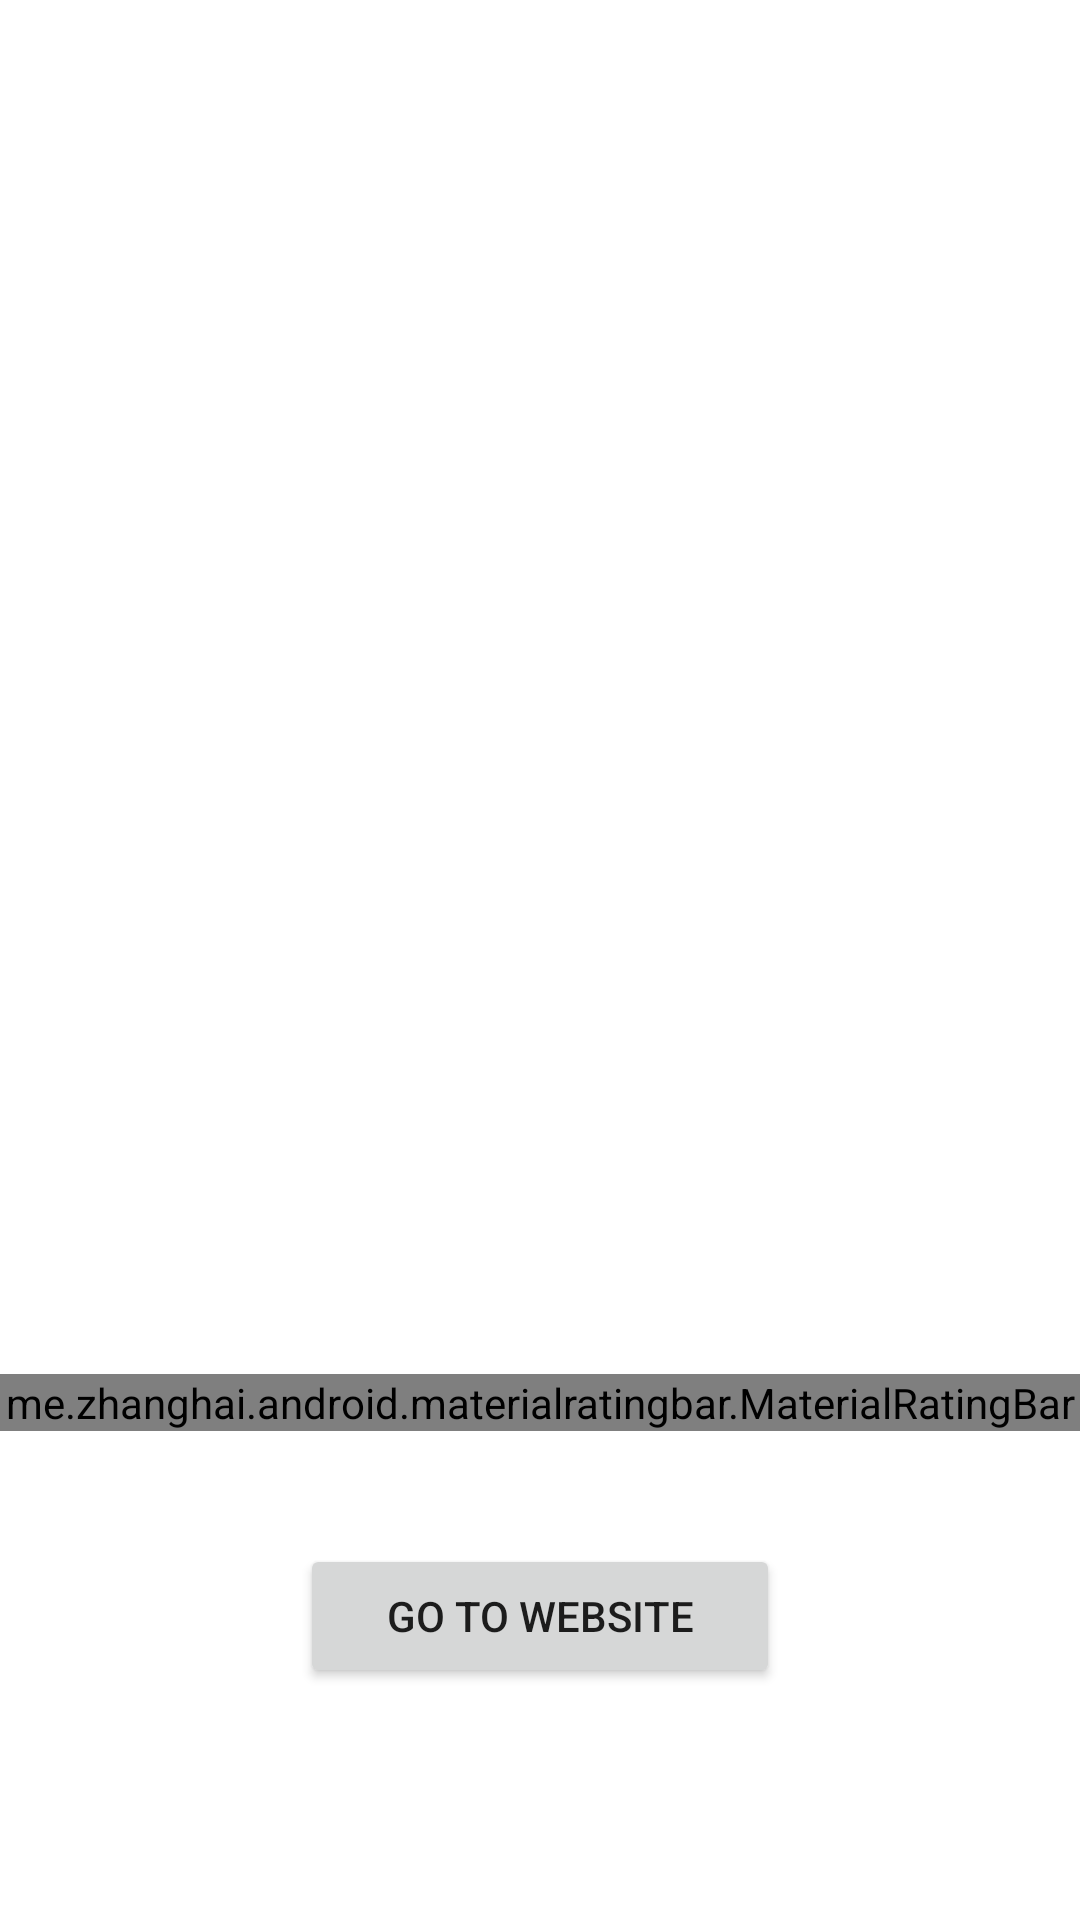

Reconstruct the res/layout file that produces this screen, plus the resources it refers to.
<!-- AndroidManifest.xml: application theme AppTheme -->
<!-- res/layout/activity_info2.xml -->
<?xml version="1.0" encoding="utf-8"?>
<androidx.constraintlayout.widget.ConstraintLayout xmlns:android="http://schemas.android.com/apk/res/android"
    xmlns:app="http://schemas.android.com/apk/res-auto"
    android:id="@+id/activity_info2"
    android:layout_width="match_parent"
    android:layout_height="match_parent"
    android:layout_gravity="center_horizontal">

    <ImageView
        android:id="@+id/thumb"
        android:layout_width="match_parent"
        android:layout_height="226dp"
        android:layout_weight="1"
        android:foregroundGravity="center_horizontal"
        android:scaleType="centerCrop"
        app:layout_constraintEnd_toEndOf="parent"
        app:layout_constraintStart_toStartOf="parent"
        app:layout_constraintTop_toTopOf="parent" />

    <TextView
        android:id="@+id/name"
        android:layout_width="match_parent"
        android:layout_height="41dp"
        android:layout_marginTop="40dp"
        android:gravity="center_horizontal"
        android:textSize="20sp"
        android:textStyle="bold"
        app:layout_constraintEnd_toEndOf="parent"
        app:layout_constraintHorizontal_bias="0.0"
        app:layout_constraintStart_toStartOf="parent"
        app:layout_constraintTop_toBottomOf="@+id/thumb" />

    <TextView
        android:id="@+id/address"
        android:layout_width="match_parent"
        android:layout_height="50dp"
        android:layout_marginTop="20dp"
        android:gravity="center_horizontal"
        android:textSize="16sp"
        app:layout_constraintEnd_toEndOf="parent"
        app:layout_constraintHorizontal_bias="0.0"
        app:layout_constraintStart_toStartOf="parent"
        app:layout_constraintTop_toBottomOf="@+id/name" />

    <TextView
        android:id="@+id/distance"
        android:layout_width="match_parent"
        android:layout_height="41dp"
        android:layout_marginTop="20dp"
        android:gravity="center_horizontal"
        android:textSize="14sp"
        app:layout_constraintStart_toStartOf="parent"
        app:layout_constraintTop_toBottomOf="@+id/address" />

    <me.zhanghai.android.materialratingbar.MaterialRatingBar
        android:id="@+id/ratingBar"
        android:layout_width="match_parent"
        android:layout_height="wrap_content"
        android:layout_marginTop="20dp"
        app:layout_constraintTop_toBottomOf="@+id/distance" />

    <Button
        android:id="@+id/website"
        android:layout_width="match_parent"
        android:layout_height="wrap_content"
        android:layout_marginStart="100dp"
        android:layout_marginEnd="100dp"
        android:layout_marginBottom="40dp"
        android:onClick="goToWebsite"
        android:text="@string/go_to_website"
        app:layout_constraintBottom_toBottomOf="parent"
        app:layout_constraintStart_toStartOf="parent"
        app:layout_constraintTop_toBottomOf="@+id/ratingBar" />


</androidx.constraintlayout.widget.ConstraintLayout>
<!-- resources referenced by this layout -->
<resources>
  <string name="go_to_website">Go To Website</string>
  <style name="AppTheme" parent="Theme.MaterialComponents.Light.DarkActionBar">
          
          <item name="colorPrimary">@color/colorPrimary</item>
          <item name="colorPrimaryDark">@color/colorSecondary</item>
          <item name="colorAccent">@color/colorAccent</item>
      </style>
  <color name="colorPrimary">#d32f2f</color>
  <color name="colorSecondary">#9a0007</color>
  <color name="colorAccent">#D81B60</color>
</resources>
